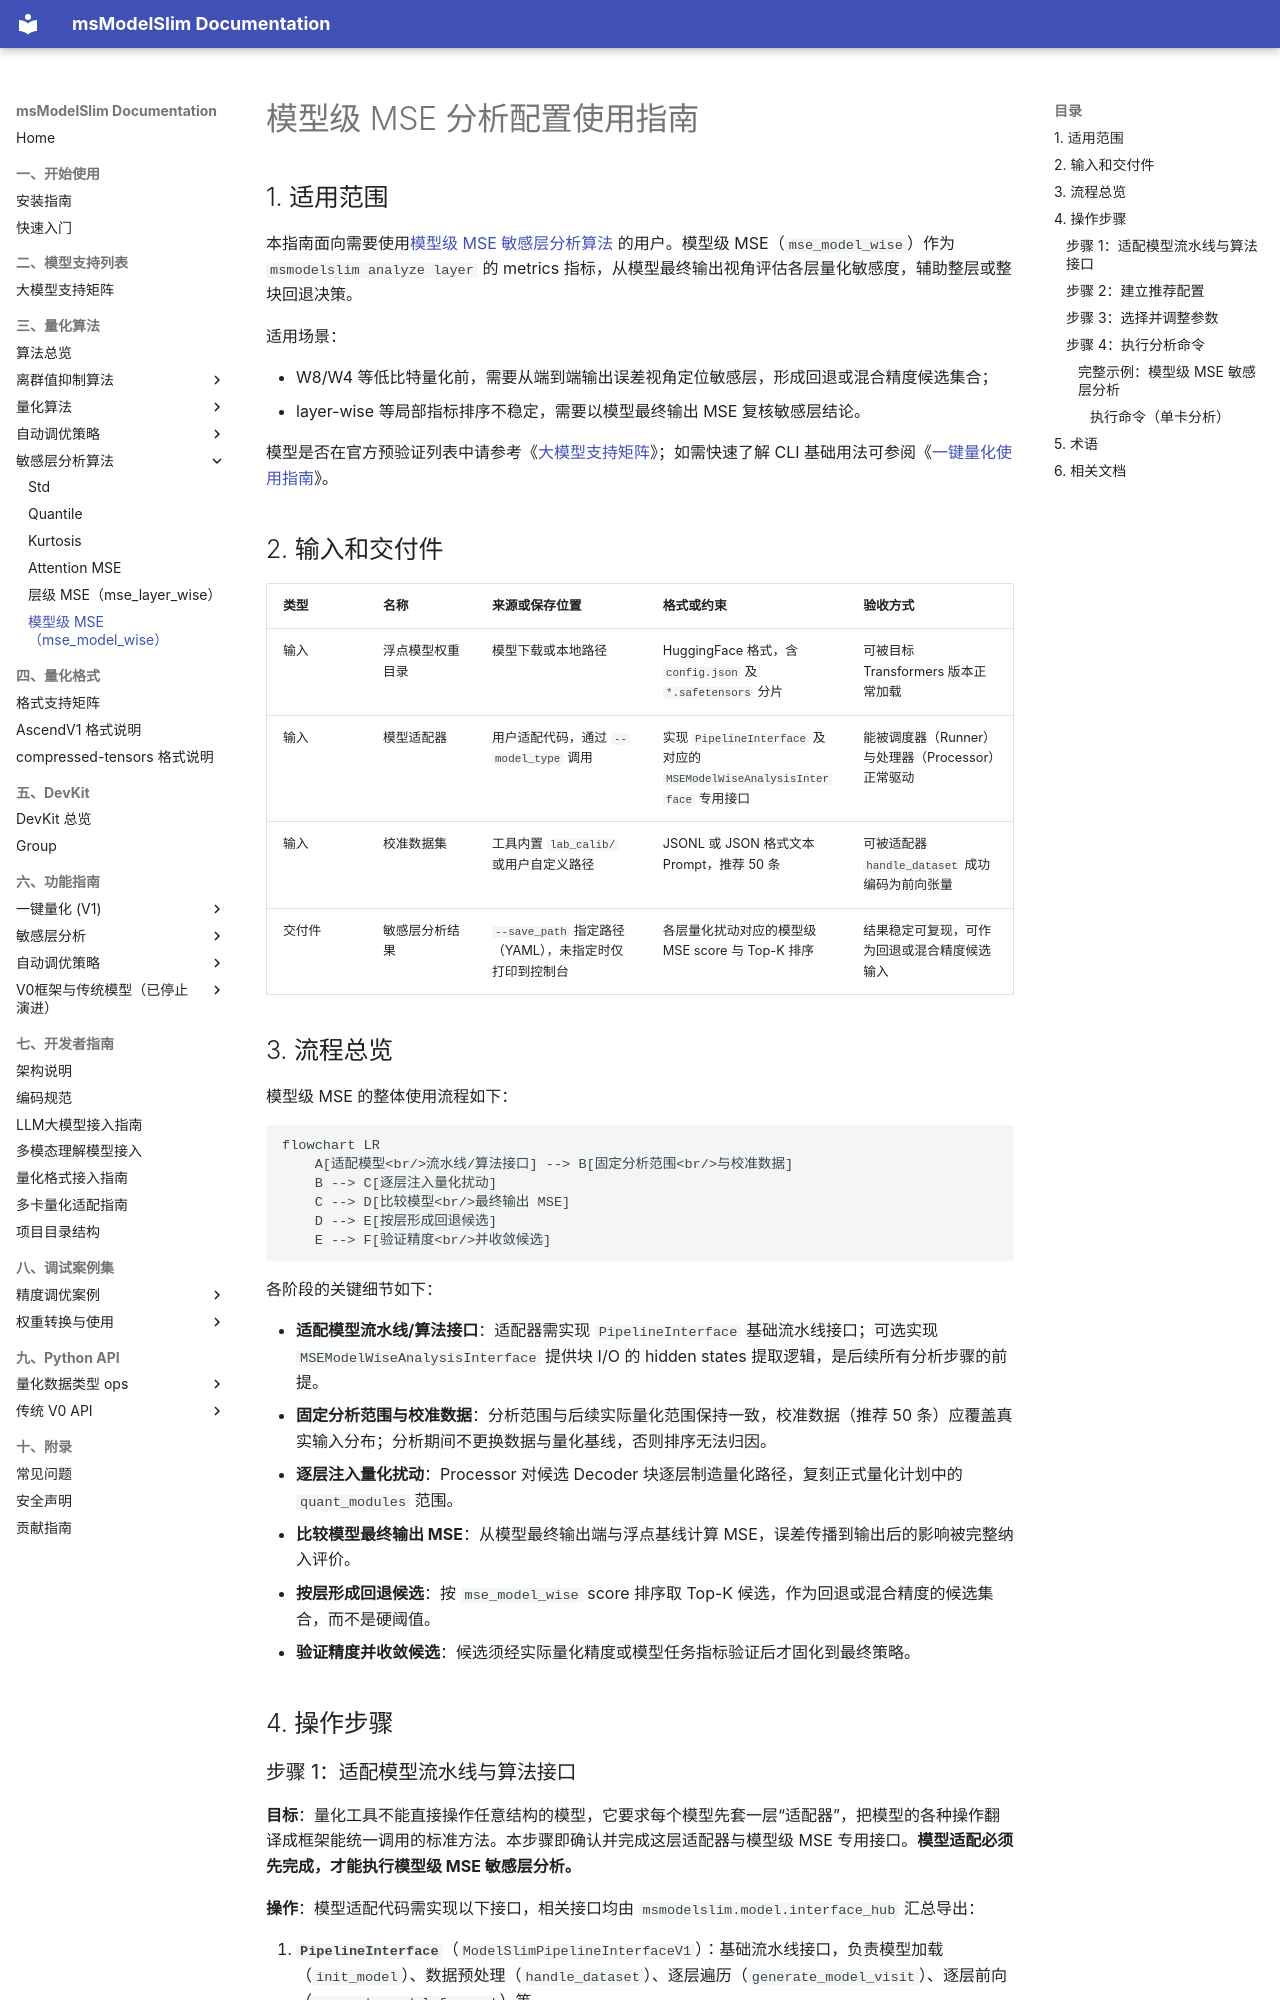

repository: Ascend/msmodelslim · page: zh/knowledge_base/quantization_algorithm/mse_model_wise/usage_mse_model_wise/index.html · generator: mkdocs

# 模型级 MSE 分析配置使用指南

## 1. 适用范围

本指南面向需要使用[模型级 MSE 敏感层分析算法](./term_mse_model_wise.md) 的用户。模型级 MSE（`mse_model_wise`）作为 `msmodelslim analyze layer` 的 metrics 指标，从模型最终输出视角评估各层量化敏感度，辅助整层或整块回退决策。

适用场景：

- W8/W4 等低比特量化前，需要从端到端输出误差视角定位敏感层，形成回退或混合精度候选集合；
- layer-wise 等局部指标排序不稳定，需要以模型最终输出 MSE 复核敏感层结论。

模型是否在官方预验证列表中请参考《[大模型支持矩阵](../../model/README.md)》；如需快速了解 CLI 基础用法可参阅《[一键量化使用指南](../../../user_guide/usage_one_click_quantization.md)》。

## 2. 输入和交付件

| 类型 | 名称 | 来源或保存位置 | 格式或约束 | 验收方式 |
| --- | --- | --- | --- | --- |
| 输入 | 浮点模型权重目录 | 模型下载或本地路径 | HuggingFace 格式，含 `config.json` 及 `*.safetensors` 分片 | 可被目标 Transformers 版本正常加载 |
| 输入 | 模型适配器 | 用户适配代码，通过 `--model_type` 调用 | 实现 `PipelineInterface` 及对应的 `MSEModelWiseAnalysisInterface` 专用接口 | 能被调度器（Runner）与处理器（Processor）正常驱动 |
| 输入 | 校准数据集 | 工具内置 `lab_calib/` 或用户自定义路径 | JSONL 或 JSON 格式文本 Prompt，推荐 50 条 | 可被适配器 `handle_dataset` 成功编码为前向张量 |
| 交付件 | 敏感层分析结果 | `--save_path` 指定路径（YAML），未指定时仅打印到控制台 | 各层量化扰动对应的模型级 MSE score 与 Top-K 排序 | 结果稳定可复现，可作为回退或混合精度候选输入 |

## 3. 流程总览

模型级 MSE 的整体使用流程如下：

```mermaid
flowchart LR
    A[适配模型<br/>流水线/算法接口] --> B[固定分析范围<br/>与校准数据]
    B --> C[逐层注入量化扰动]
    C --> D[比较模型<br/>最终输出 MSE]
    D --> E[按层形成回退候选]
    E --> F[验证精度<br/>并收敛候选]
```

各阶段的关键细节如下：

- **适配模型流水线/算法接口**：适配器需实现 `PipelineInterface` 基础流水线接口；可选实现 `MSEModelWiseAnalysisInterface` 提供块 I/O 的 hidden states 提取逻辑，是后续所有分析步骤的前提。
- **固定分析范围与校准数据**：分析范围与后续实际量化范围保持一致，校准数据（推荐 50 条）应覆盖真实输入分布；分析期间不更换数据与量化基线，否则排序无法归因。
- **逐层注入量化扰动**：Processor 对候选 Decoder 块逐层制造量化路径，复刻正式量化计划中的 `quant_modules` 范围。
- **比较模型最终输出 MSE**：从模型最终输出端与浮点基线计算 MSE，误差传播到输出后的影响被完整纳入评价。
- **按层形成回退候选**：按 `mse_model_wise` score 排序取 Top-K 候选，作为回退或混合精度的候选集合，而不是硬阈值。
- **验证精度并收敛候选**：候选须经实际量化精度或模型任务指标验证后才固化到最终策略。

## 4. 操作步骤
